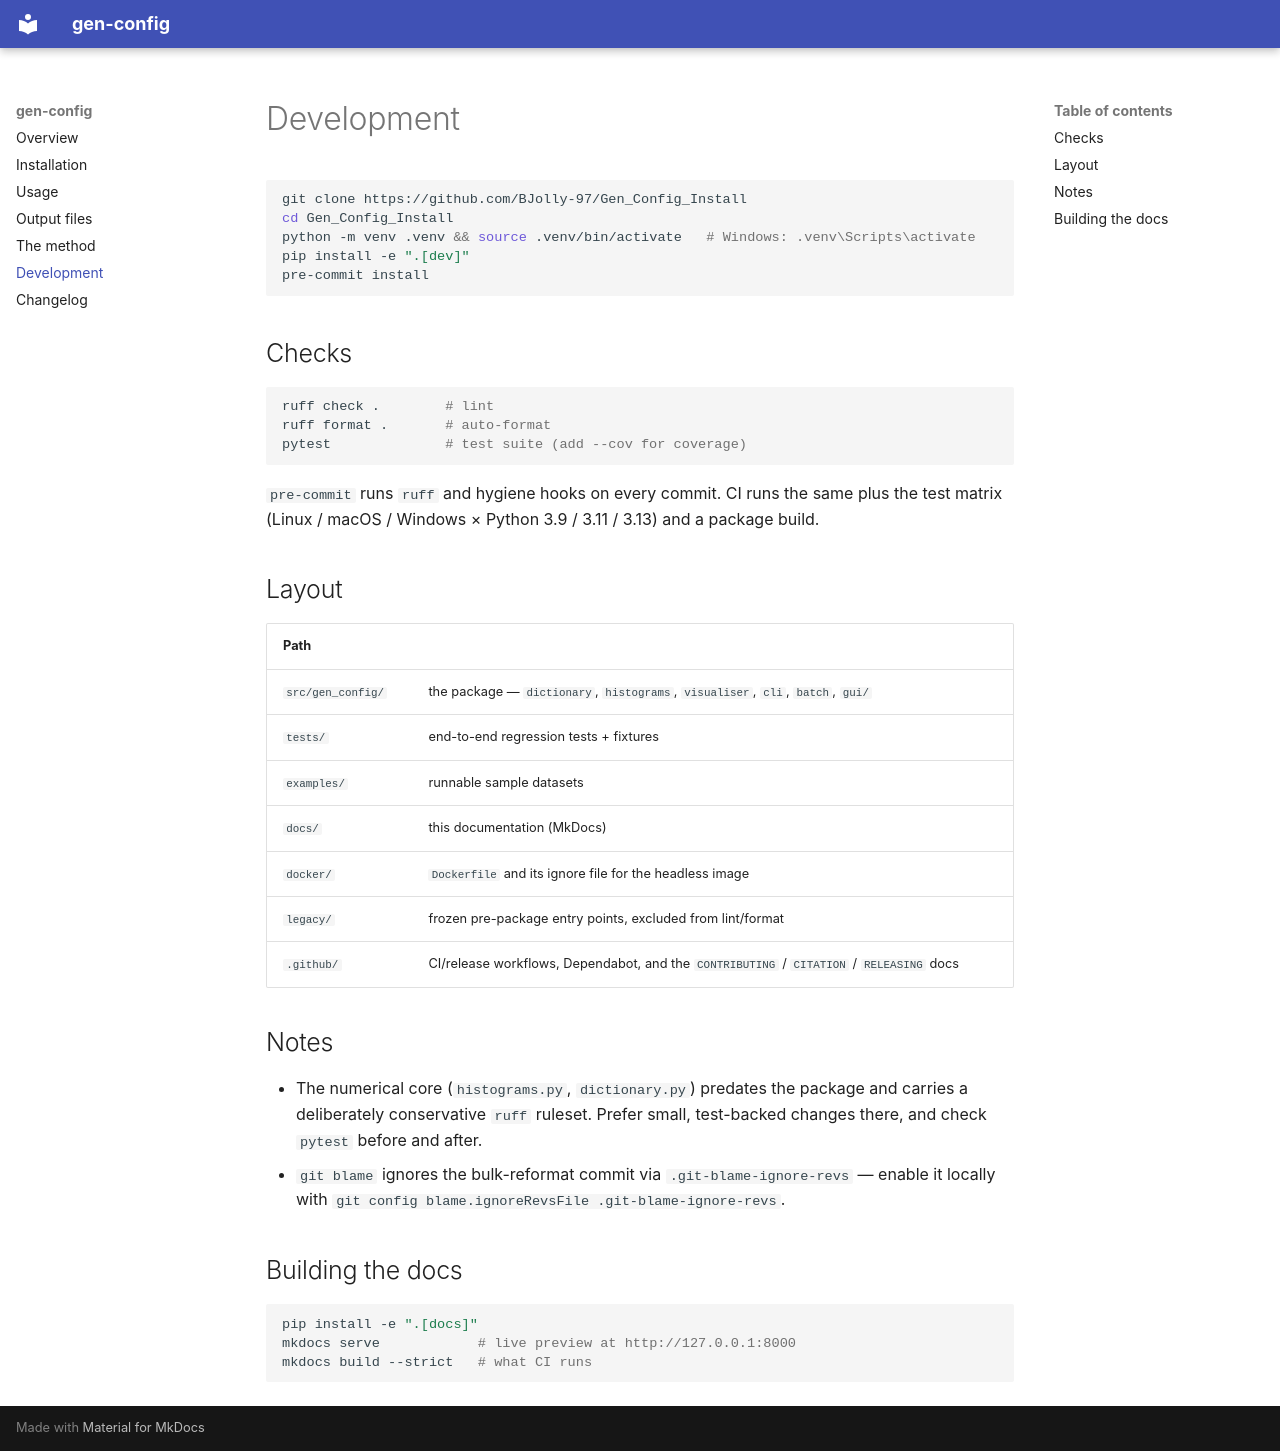

repository: BJolly-97/Gen_Config_Install · page: development/index.html · generator: mkdocs

# Development

```bash
git clone https://github.com/BJolly-97/Gen_Config_Install
cd Gen_Config_Install
python -m venv .venv && source .venv/bin/activate   # Windows: .venv\Scripts\activate
pip install -e ".[dev]"
pre-commit install
```

## Checks

```bash
ruff check .        # lint
ruff format .       # auto-format
pytest              # test suite (add --cov for coverage)
```

`pre-commit` runs `ruff` and hygiene hooks on every commit. CI runs the same plus the
test matrix (Linux / macOS / Windows × Python 3.9 / 3.11 / 3.13) and a package build.

## Layout

| Path | |
| --- | --- |
| `src/gen_config/` | the package — `dictionary`, `histograms`, `visualiser`, `cli`, `batch`, `gui/` |
| `tests/` | end-to-end regression tests + fixtures |
| `examples/` | runnable sample datasets |
| `docs/` | this documentation (MkDocs) |
| `docker/` | `Dockerfile` and its ignore file for the headless image |
| `legacy/` | frozen pre-package entry points, excluded from lint/format |
| `.github/` | CI/release workflows, Dependabot, and the `CONTRIBUTING` / `CITATION` / `RELEASING` docs |

## Notes

- The numerical core (`histograms.py`, `dictionary.py`) predates the package and carries
  a deliberately conservative `ruff` ruleset. Prefer small, test-backed changes there,
  and check `pytest` before and after.
- `git blame` ignores the bulk-reformat commit via `.git-blame-ignore-revs` — enable it
  locally with `git config blame.ignoreRevsFile .git-blame-ignore-revs`.

## Building the docs

```bash
pip install -e ".[docs]"
mkdocs serve            # live preview at http://127.0.0.1:8000
mkdocs build --strict   # what CI runs
```
